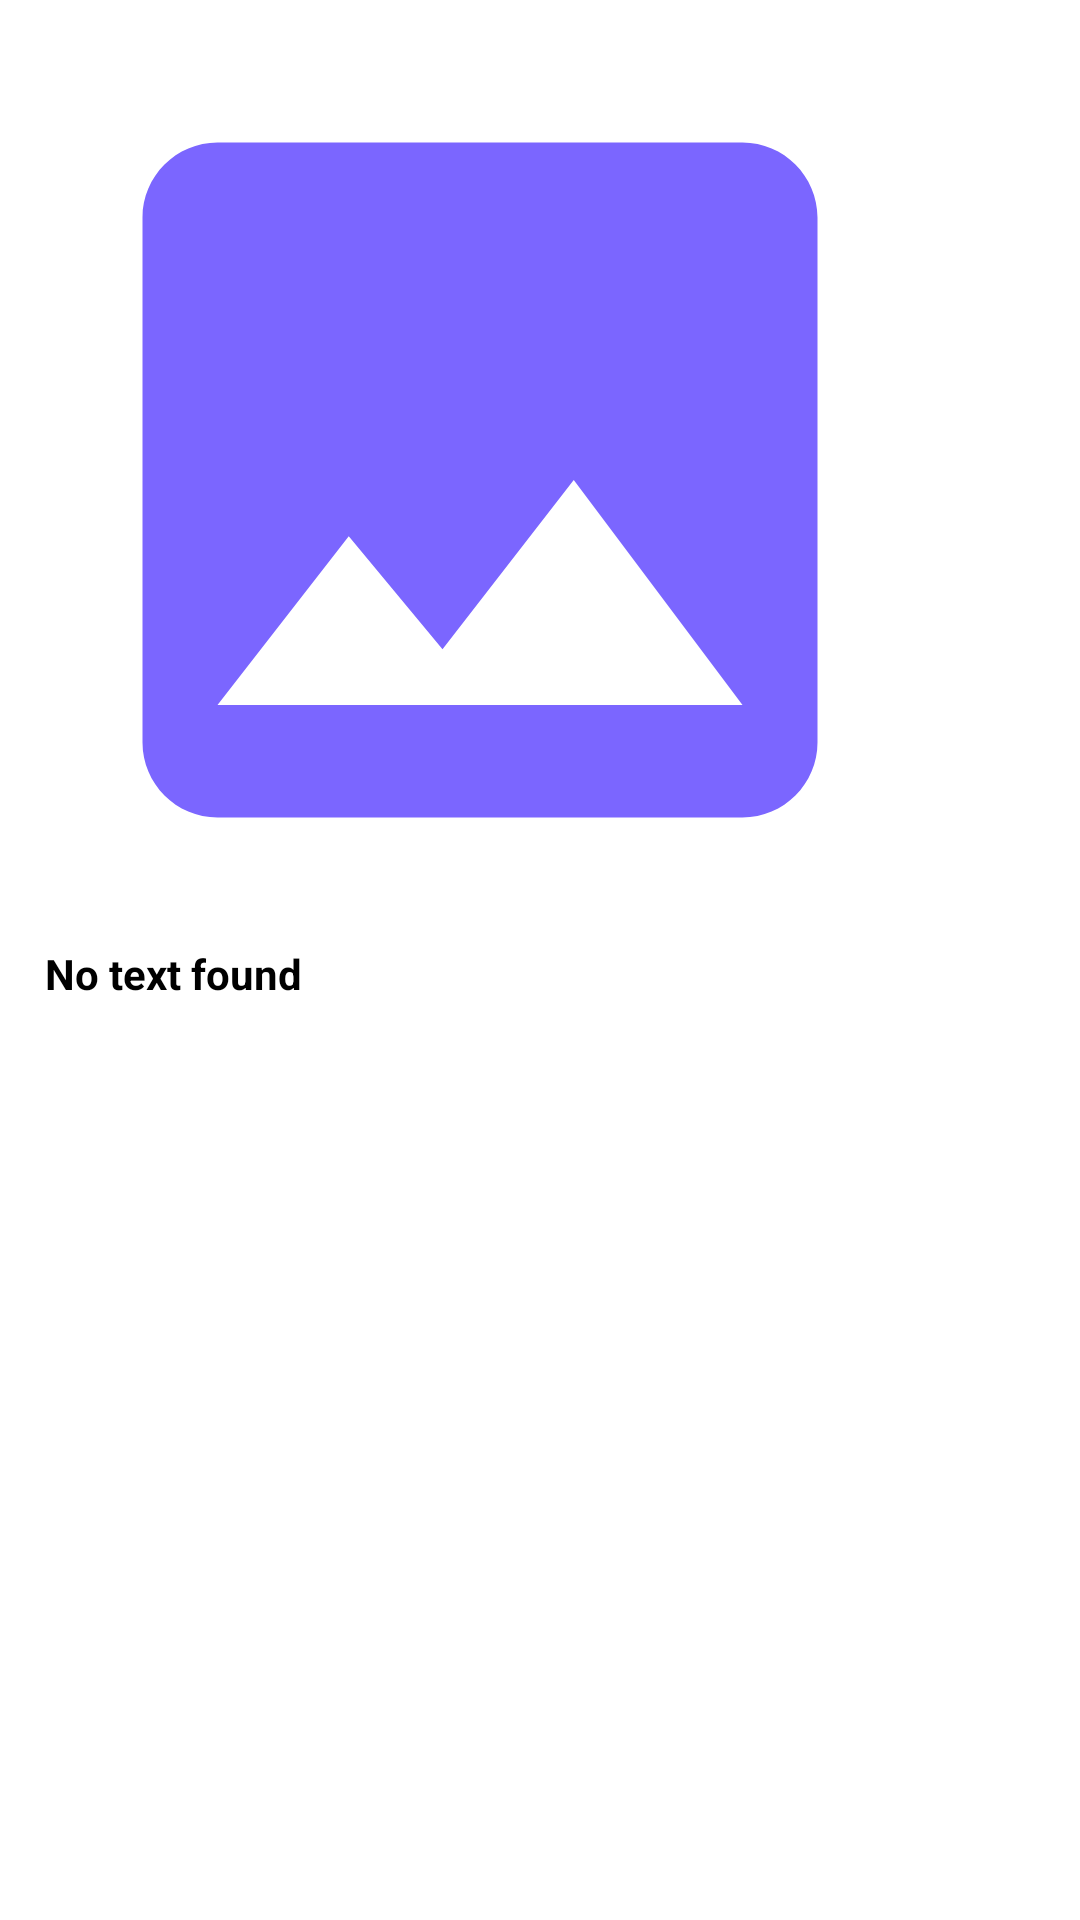

Write the Android layout XML for this screen, with the resource values it uses.
<!-- AndroidManifest.xml: application theme Theme.Dunzo_Assignment -->
<!-- res/layout/image_tile.xml -->
<?xml version="1.0" encoding="utf-8"?>
<LinearLayout
    android:padding="10dp"
    android:orientation="vertical"
    xmlns:android="http://schemas.android.com/apk/res/android" android:layout_width="match_parent"
    android:layout_height="wrap_content">
    <ImageView
        android:src="@drawable/ic_baseline_image_24"
        android:id="@+id/image_view_item_image"
        android:scaleType="center"
        android:layout_width="300dp"
        android:layout_height="300dp">

    </ImageView>
    <TextView
        android:textColor="@color/black"
        android:textSize="14dp"
        android:textStyle="bold"
        android:minLines="2"
        android:padding="5dp"
        android:text="No text found"
        android:id="@+id/text_view_item_title"
        android:layout_width="wrap_content"
        android:layout_height="wrap_content">

    </TextView>

</LinearLayout>
<!-- resources referenced by this layout -->
<resources>
  <!-- drawable ic_baseline_image_24 (drawable) -->
  <vector android:height="300dp" android:tint="#7B66FF"
      android:viewportHeight="24" android:viewportWidth="24"
      android:width="300dp" xmlns:android="http://schemas.android.com/apk/res/android">
      <path android:fillColor="@android:color/white" android:pathData="M21,19V5c0,-1.1 -0.9,-2 -2,-2H5c-1.1,0 -2,0.9 -2,2v14c0,1.1 0.9,2 2,2h14c1.1,0 2,-0.9 2,-2zM8.5,13.5l2.5,3.01L14.5,12l4.5,6H5l3.5,-4.5z"/>
  </vector>
  <style name="Theme.Dunzo_Assignment" parent="Theme.MaterialComponents.DayNight.DarkActionBar">
          
          <item name="colorPrimary">@color/purple_500</item>
          <item name="colorPrimaryVariant">@color/purple_700</item>
          <item name="colorOnPrimary">@color/white</item>
          
          <item name="colorSecondary">@color/teal_200</item>
          <item name="colorSecondaryVariant">@color/teal_700</item>
          <item name="colorOnSecondary">@color/black</item>
          
          <item name="android:statusBarColor" tools:targetApi="l">?attr/colorPrimaryVariant</item>
          
      </style>
  <!-- not gathered from this repository: default colours our renderer supplied (Android Studio template values) -->
  <color name="purple_500">#FF6200EE</color>
  <color name="purple_700">#FF3700B3</color>
  <color name="teal_200">#FF03DAC5</color>
  <color name="teal_700">#FF018786</color>
  <color name="black">#FF000000</color>
  <color name="white">#FFFFFFFF</color>
</resources>
